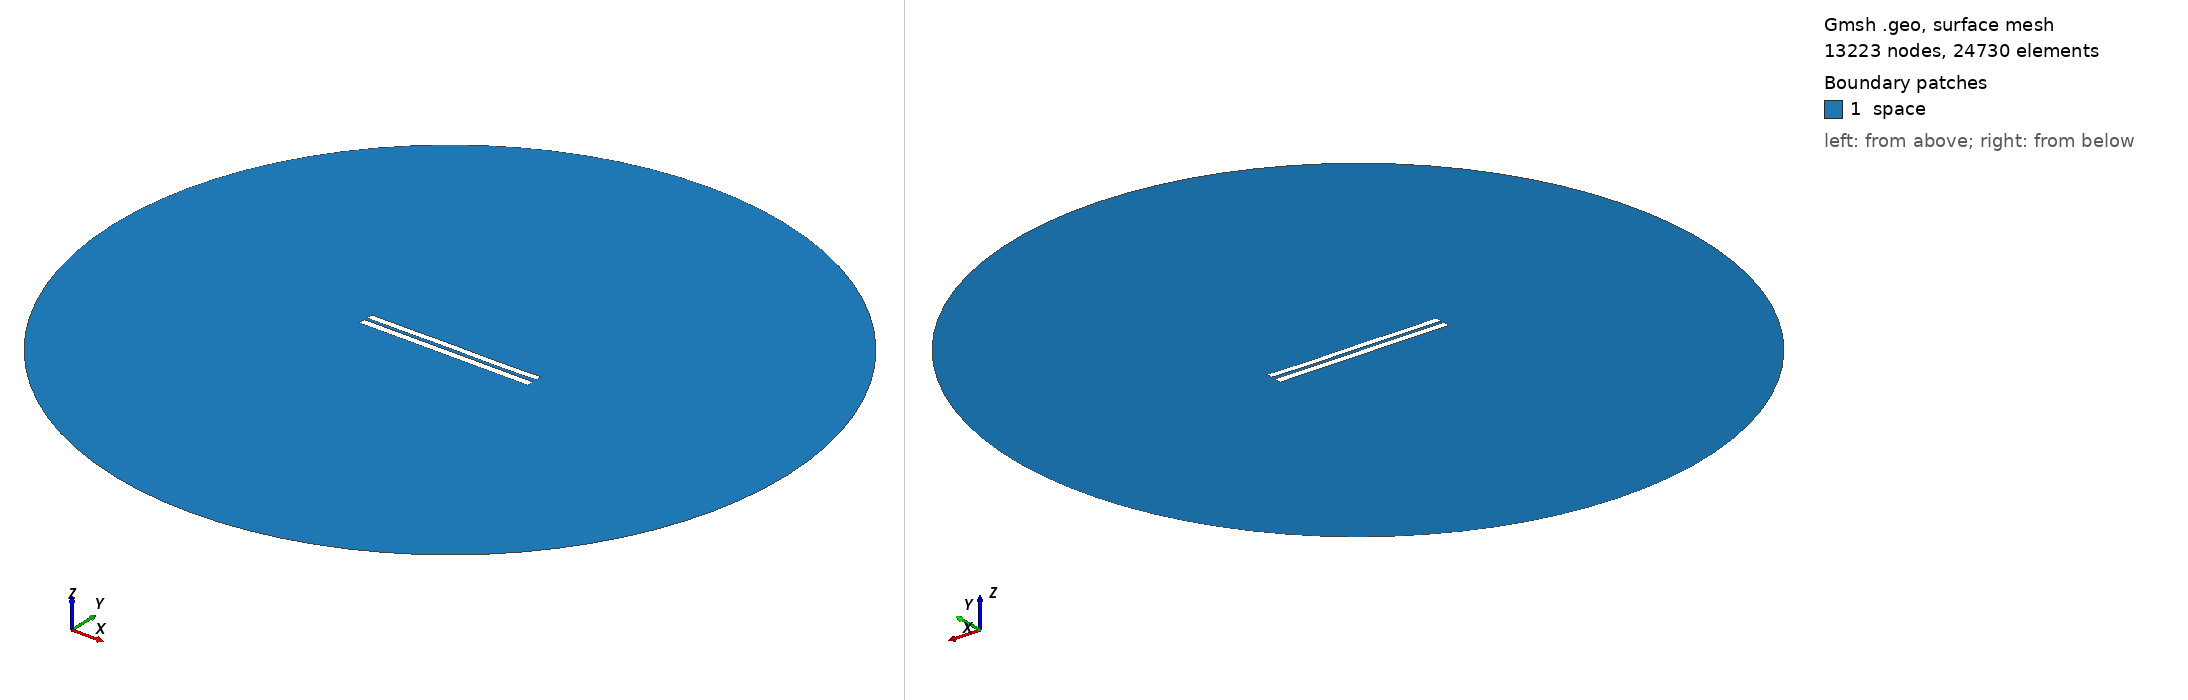

Gmsh geometry script, surface-meshed: 13223 nodes, 24730 surface elements. Boundary patches (legend numbers): 1 space. Left view from above one corner, right view from below the opposite corner. Legend entries are the model's physical surfaces. The drawing asked Gmsh for element sizes between 1% and 20% of the model's largest extent; the script's own settings can give other sizes.

=== 4317.geo (drawn) ===
//---------------------------------------
// Geometry kernel
//---------------------------------------

SetFactory("OpenCASCADE");



//---------------------------------------
// Parameters of the geometry
//---------------------------------------

// Overetch of the upper plate
overetch = 0.125;

// Distance between the plates
distance = 1.75;

// Discretization over the x axis (for the deformation)
nx = 50; 

// Length of the plate
L = 100 - overetch; 

// Number of modes
n = 4; 

// 1st mode coefficient
coeff(1) = 0.15;
beta(1) = 0.596864 * 3.1415926535 / L;

// 2nd mode coefficient
coeff(2) = 0.0;
beta(2) = 1.49418 * 3.1415926535 / L;

// 3rd mode coefficient
coeff(3) = 0.07499999999999998;
beta(3) = 2.50025 * 3.1415926535 / L;

// 4th mode coefficient
coeff(4) = -0.075;
beta(4) = 3.49999 * 3.1415926535 / L;



//---------------------------------------
// Upper plate (deformed rectangle)
//---------------------------------------

// Coordiantes of the upper plate
xmin = -50;
xmax = 50 - overetch;

// Height of the upper plate
yheight = 4 - 2 * overetch;

// Indexes of the points
UpperID[] = {};
LowerID[] = {};
LeftID[] = {};
RightID[] = {};

// Point index
p = 1;

// Horizontal edges
For i In {1:nx}
    x = xmin + (i-1)*(xmax - xmin)/(nx-1);

    y_bottom = distance / 2 + overetch;
    For j In {1:n}
        C = (Cosh(beta(j)*L) + Cos(beta(j)*L)) / (Sinh(beta(j)*L) + Sin(beta(j)*L));
        y_bottom  = y_bottom + coeff(j) * (Cosh(beta(j)*(x+50)) - Cos(beta(j)*(x+50)) - C * (Sinh(beta(j)*(x+50)) - Sin(beta(j)*(x+50))));
    EndFor

    y_top = y_bottom + yheight;

    Point(p) = {x, y_top, 0, 1.0};
    UpperID[i] = p;
    p = p + 1;

    Point(p) = {x, y_bottom, 0, 1.0};
    LowerID[i] = p;
    p = p + 1;
EndFor

// Create point lists
UpperPts[] = {}; LowerPts[] = {};
For i In {1:nx}
  UpperPts[] += {UpperID[i]};
  LowerPts[] += {LowerID[i]};
EndFor

// Build splines
Spline(1) = {UpperPts[]};
Spline(2) = {LowerPts[]};
Line(3) = {LowerPts[nx-1], UpperPts[nx-1]};
Line(4) = {LowerPts[0], UpperPts[0]};

// Build the plane surface
Curve Loop(1) = {2, 3, -1, -4};
Plane Surface(1) = {1};



//---------------------------------------
// Lower plate (rectangle)
//---------------------------------------

// Vertices
Point(1001) = {-50, -1, 0, 1.0};
Point(1002) = { 50, -1, 0, 1.0};
Point(1003) = { 50,  -5, 0, 1.0};
Point(1004) = {-50,  -5, 0, 1.0};

// Edges
Line(5) = {1001, 1002};
Line(6) = {1002, 1003};
Line(7) = {1003, 1004};
Line(8) = {1004, 1001};

// Plane surface
Line Loop(2) = {5, 6, 7, 8};
Plane Surface(2) = {2}; 



//---------------------------------------
// Outer (fictious) boundary
//---------------------------------------

// Points
Point(1005) = {0, 0, 0};       // Center
Point(1006) = {200, 0, 0};     // Start point
Point(1007) = {0, 200, 0};     // 90 degrees
Point(1008) = {-200, 0, 0};    // 180 degrees
Point(1009) = {0, -200, 0};    // 270 degrees

// Circle arcs (each needs start, center, end)
Circle(9) = {1006, 1005, 1007};
Circle(10) = {1007, 1005, 1008};
Circle(11) = {1008, 1005, 1009};
Circle(12) = {1009, 1005, 1006};

// Plane surface for the entire domain
Curve Loop(3) = {9, 10, 11, 12};
Surface(3) = {3};

// Subtract the plates from the whole domain to obtain the actual domain where we want to solve the equations
BooleanDifference{ Surface{3}; Delete; }{ Surface{1}; Surface{2}; Delete; }




//---------------------------------------
// Transfinite Lines/Curves
//---------------------------------------

// Set the number of points on the boundaries
r = 7;

// Plates
Transfinite Curve {1, 2} = 50*r Using Progression 1;
Transfinite Curve {3, 4} = 2*r Using Progression 1;
Transfinite Line {5, 7} = 50*r Using Progression 1;
Transfinite Line {6, 8} = 2*r Using Progression 1;

// Outer boundary
Transfinite Line {9, 10, 11, 12} = 20 Using Progression 1;



//---------------------------------------
// Physical groups
//---------------------------------------                

// Physical curves (boundaries)
Physical Line("force_segment", 10) = {2};
Physical Line("upper_plate", 11) = {1, 3, 4};
Physical Line("lower_plate", 12) = {5, 6, 7, 8};
Physical Line("boundary", 20) = {9, 10, 11, 12};

// Physical Surfaces
Physical Surface("space", 30) = {3};



//---------------------------------------
// 6. Generate the Mesh
//---------------------------------------

// 2D mesh generation
Mesh 2;
